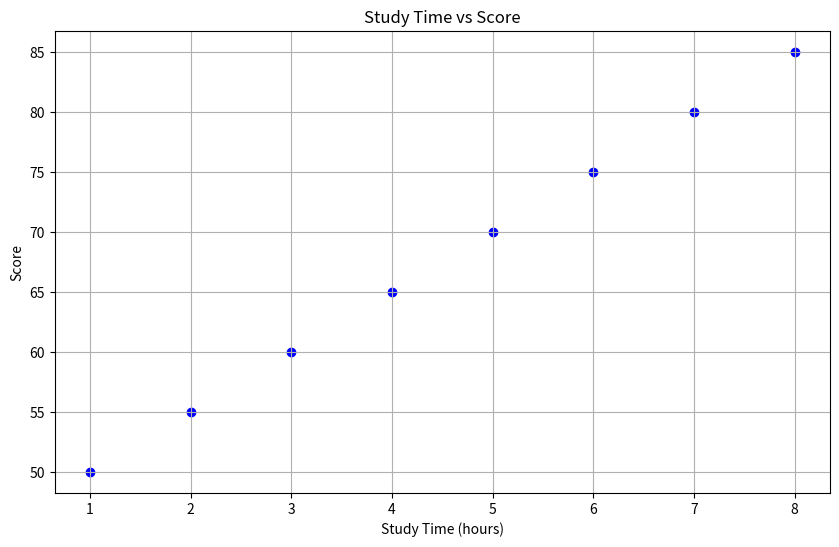

Recreate this plot in Python.
#  Scatter Plot of Study Time vs Score

import matplotlib.pyplot as plt

study_time = [1, 2, 3, 4, 5, 6, 7, 8]
scores = [50, 55, 60, 65, 70, 75, 80, 85]

plt.figure(figsize=(10, 6))
plt.scatter(study_time, scores, color='blue')

plt.title('Study Time vs Score')
plt.xlabel('Study Time (hours)')
plt.ylabel('Score')

plt.grid(True)
plt.show()